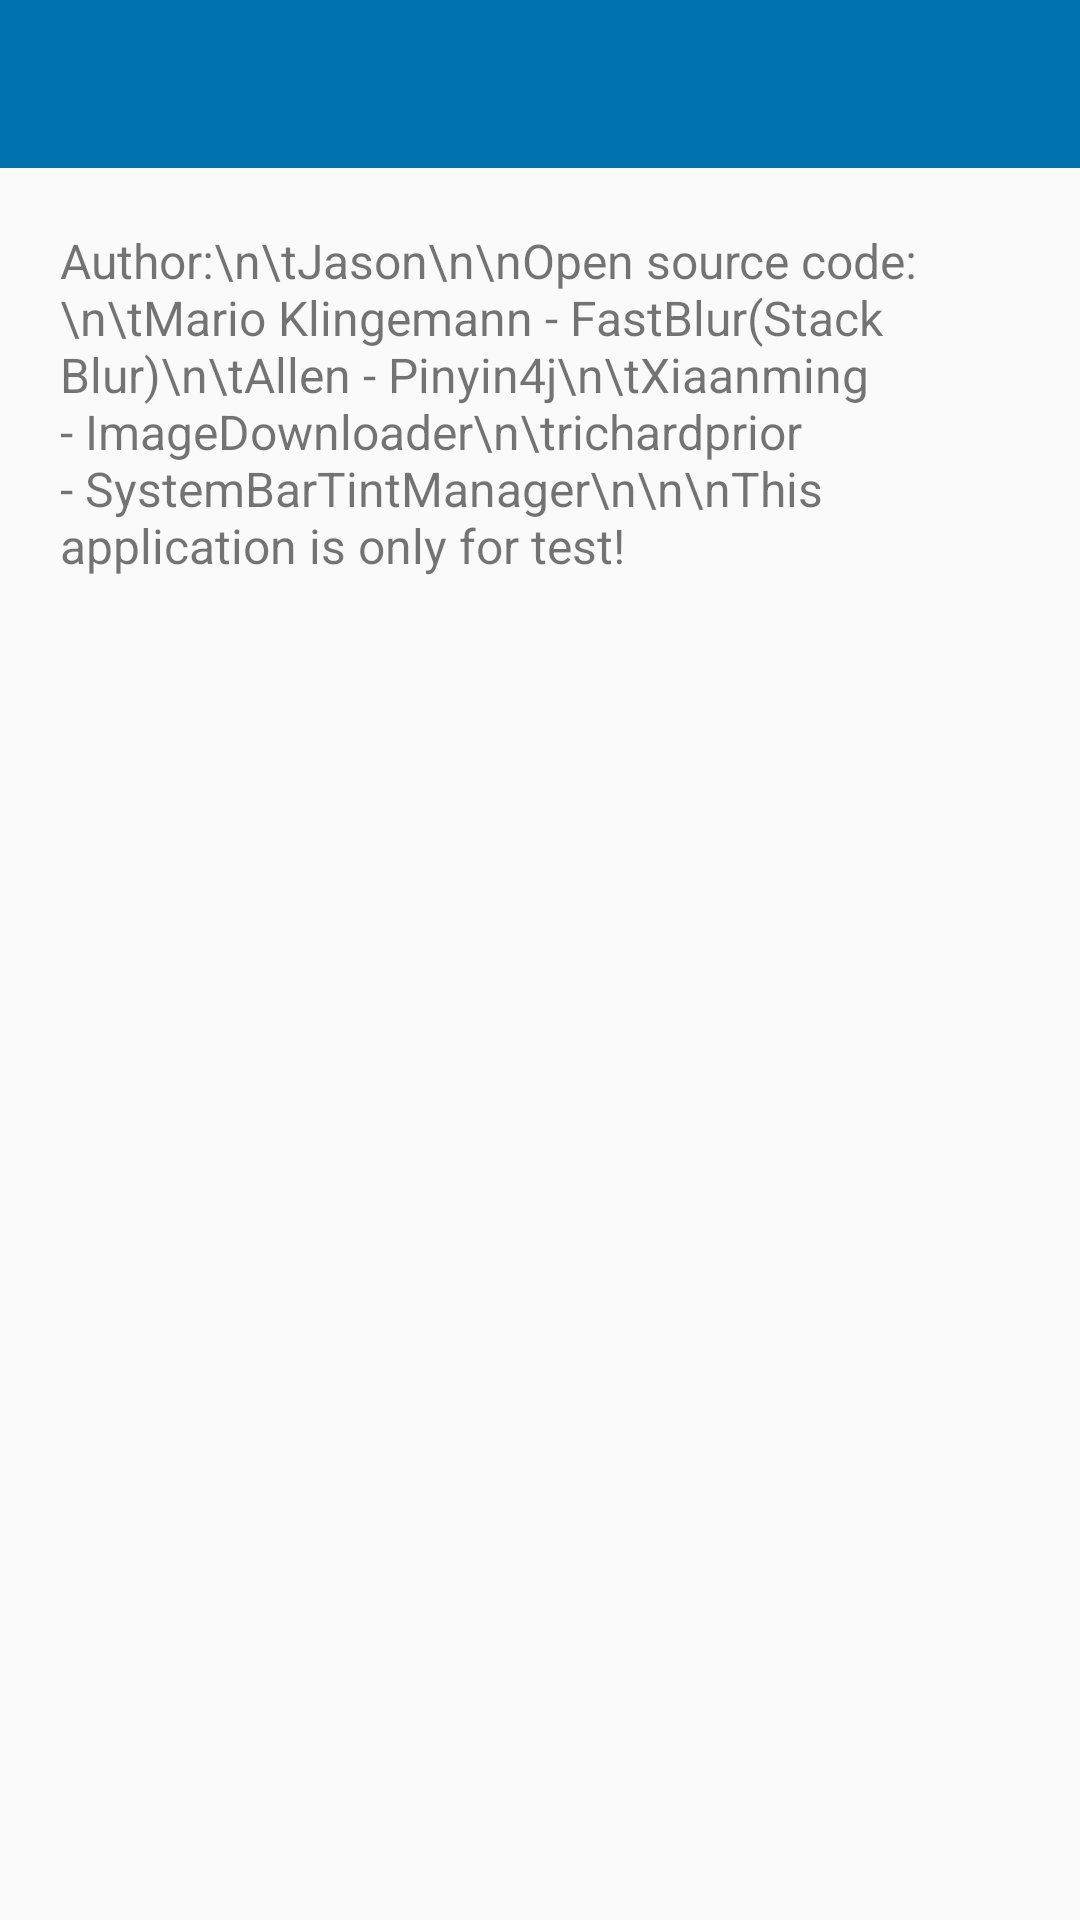

Layout XML and referenced resources for this Android screen:
<!-- AndroidManifest.xml: activity theme SettingActivityTheme -->
<!-- res/layout/info.xml -->
<?xml version="1.0" encoding="utf-8"?>
<LinearLayout xmlns:android="http://schemas.android.com/apk/res/android"
    xmlns:app="http://schemas.android.com/apk/res-auto"
    android:layout_width="match_parent"
    android:layout_height="match_parent"
    android:clipToPadding="false"
    android:fitsSystemWindows="true"
    android:orientation="vertical">

    <android.support.v7.widget.Toolbar
        android:id="@+id/toolbar_info_activity"
        android:layout_width="match_parent"
        android:layout_height="?attr/actionBarSize"
        android:background="@color/water_blue"
        app:navigationIcon="@drawable/abc_ic_ab_back_mtrl_am_alpha"
        app:popupTheme="@style/ThemeOverlay.AppCompat.Light"
        app:theme="@style/ThemeOverlay.AppCompat.Dark.ActionBar" />

    <TextView
        android:padding="20dp"
        android:id="@+id/activity_info_content"
        android:textSize="16sp"
        android:text="Author:\n\tJason\n\nOpen source code:\n\tMario Klingemann - FastBlur(Stack Blur)\n\tAllen - Pinyin4j\n\tXiaanming - ImageDownloader\n\trichardprior - SystemBarTintManager\n\n\nThis application is only for test!"
        android:layout_width="match_parent"
        android:layout_height="match_parent" />

</LinearLayout>
<!-- resources referenced by this layout -->
<resources>
  <color name="water_blue">#FF0072AD</color>
  <style name="SettingActivityTheme" parent="Theme.AppCompat.Light.NoActionBar">
      </style>
</resources>
